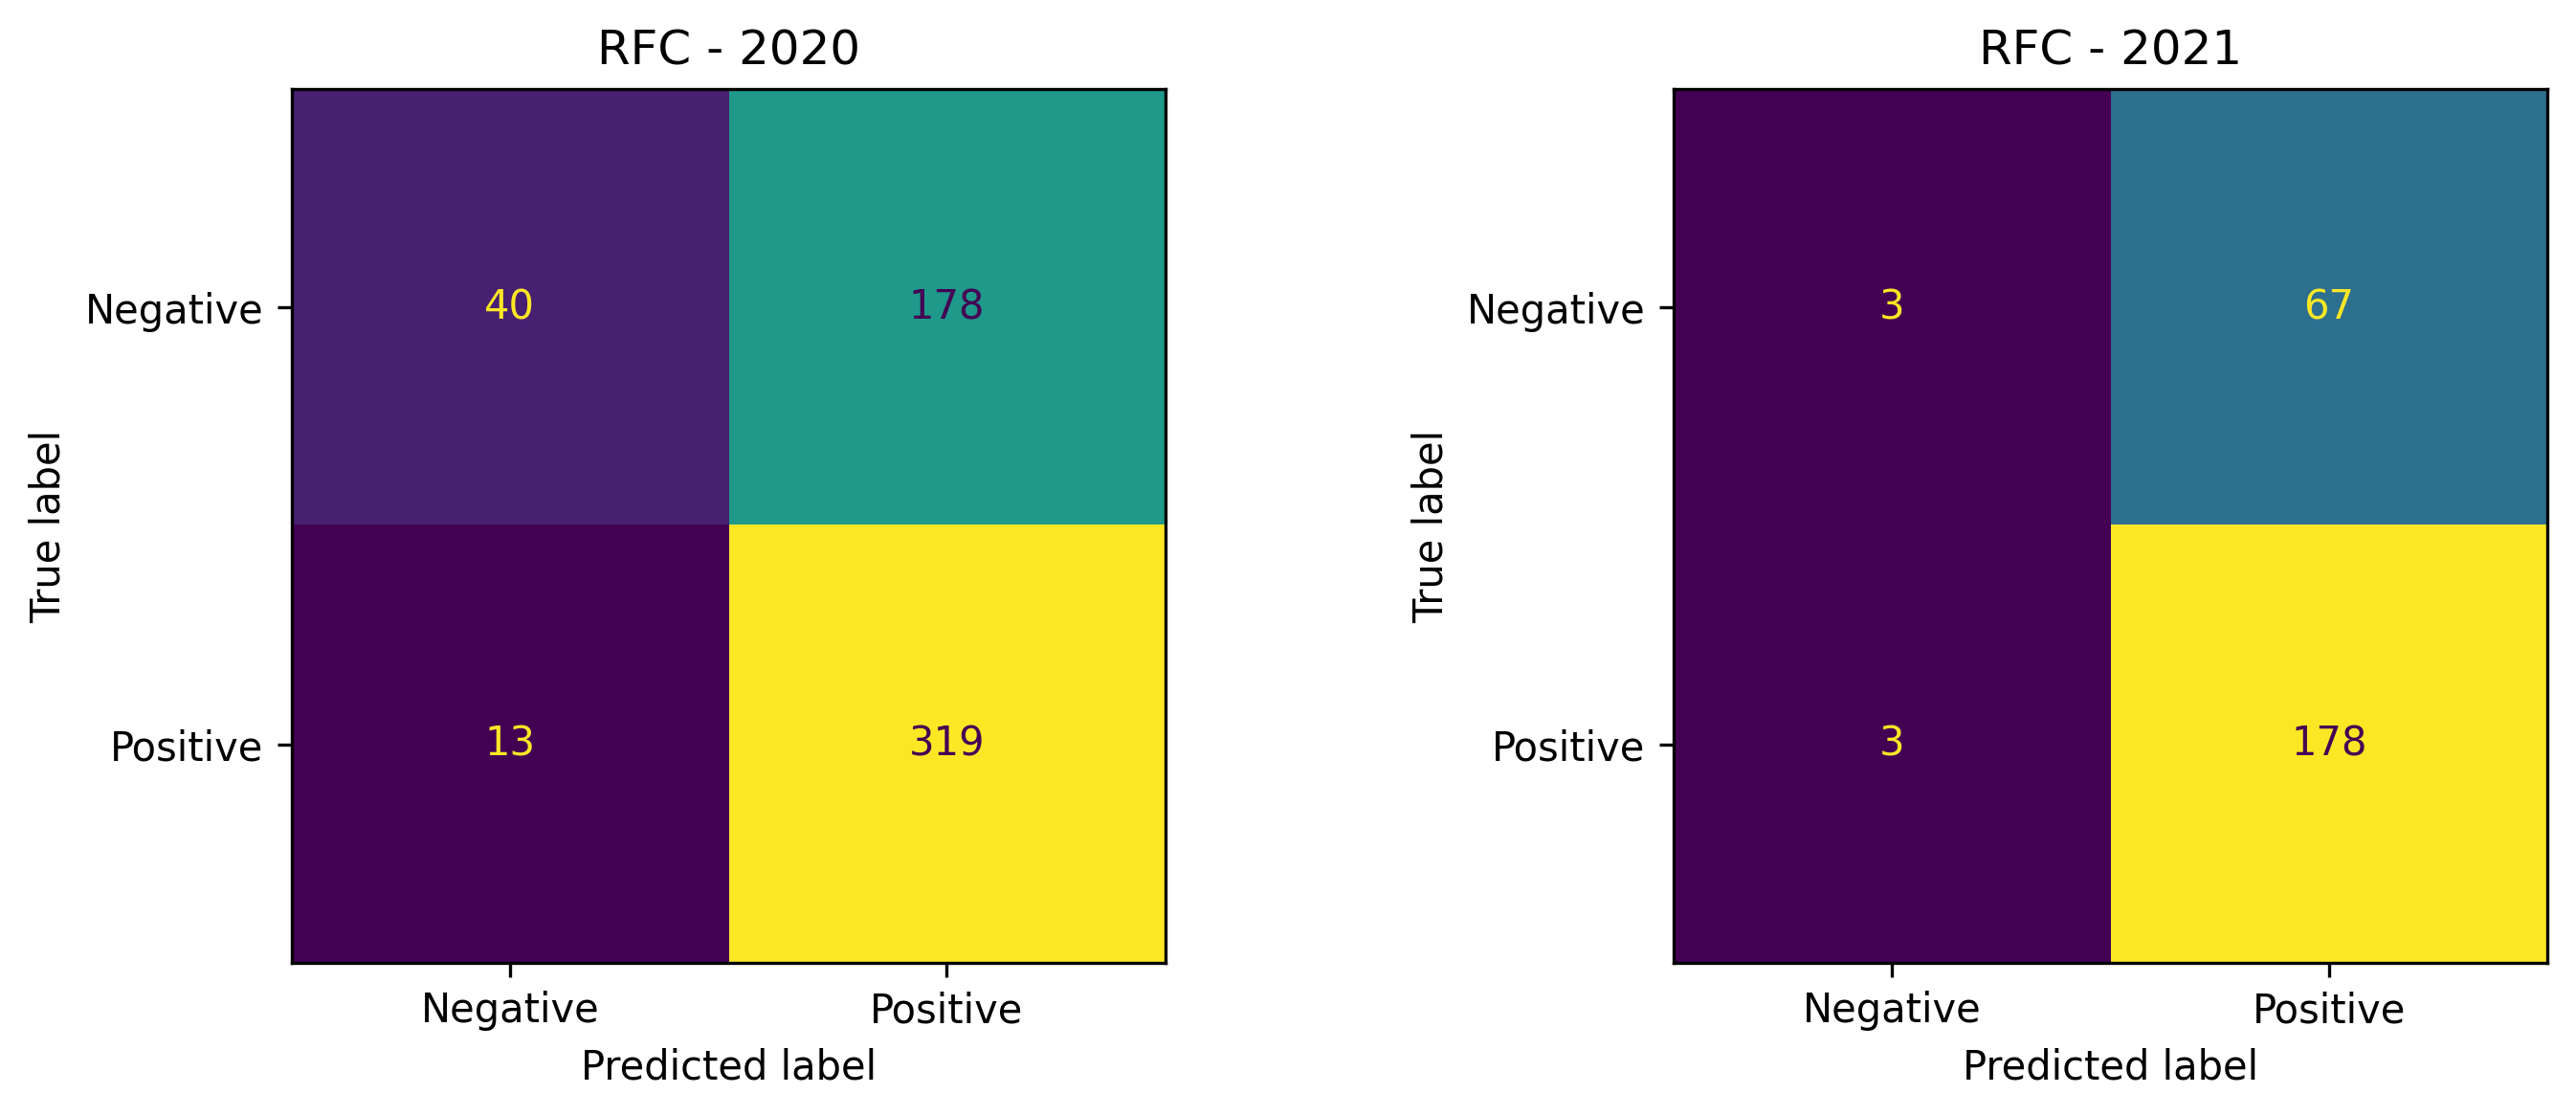

Data behind this chart, as committed beside it:
40, 178
13, 319
3, 67
3, 178
